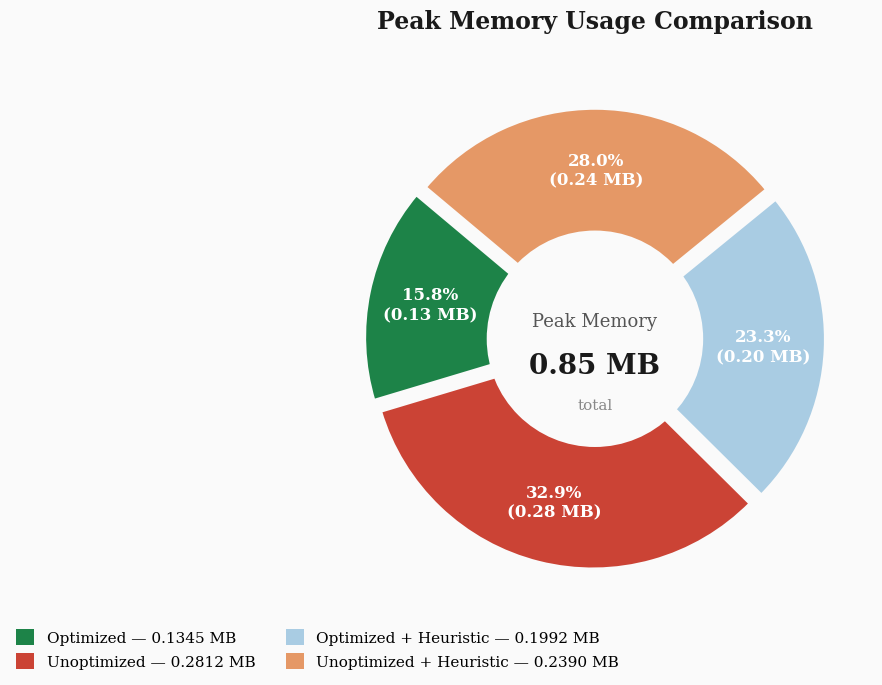

The script that saved this image:
import matplotlib.pyplot as plt
import matplotlib.patches as mpatches
import numpy as np

optimized_mb            = 0.134483
unoptimized_mb          = 0.281206
optimized_heuristic_mb  = 0.199153
unoptimized_heuristic_mb = 0.239010
total = optimized_mb + unoptimized_mb + optimized_heuristic_mb + unoptimized_heuristic_mb

labels = ["Optimized", "Unoptimized", "Optimized + Heuristic", "Unoptimized + Heuristic"]
sizes  = [optimized_mb, unoptimized_mb, optimized_heuristic_mb, unoptimized_heuristic_mb]
colors = ["#1d8348", "#cb4335", "#a9cce3", "#e59866"]
explode = (0.04, 0.04, 0.04, 0.04)

plt.rcParams.update({
    "font.family": "serif",
    "font.size": 12,
})

fig, ax = plt.subplots(figsize=(10, 7))
fig.patch.set_facecolor("#fafafa")
ax.set_facecolor("#fafafa")

wedges, texts, autotexts = ax.pie(
    sizes,
    explode=explode,
    labels=None,
    colors=colors,
    autopct=lambda pct: f"{pct:.1f}%\n({pct/100*total:.2f} MB)",
    pctdistance=0.72,
    startangle=140,
    wedgeprops=dict(linewidth=2.5, edgecolor="#fafafa"),
    shadow=False,
)

for autotext in autotexts:
    autotext.set_fontsize(12)
    autotext.set_fontweight("bold")
    autotext.set_color("white")

centre_circle = plt.Circle((0, 0), 0.48, fc="#fafafa", linewidth=2.5, edgecolor="#fafafa")
ax.add_patch(centre_circle)

ax.text(0, 0.08, "Peak Memory", ha="center", va="center",
        fontsize=13, color="#555555", fontfamily="serif")
ax.text(0, -0.12, f"{total:.2f} MB", ha="center", va="center",
        fontsize=20, fontweight="bold", color="#1a1a1a", fontfamily="serif")
ax.text(0, -0.30, "total", ha="center", va="center",
        fontsize=11, color="#888888", fontfamily="serif")

legend_elements = [
    mpatches.Patch(facecolor=colors[0], label=f"Optimized — {optimized_mb:.4f} MB"),
    mpatches.Patch(facecolor=colors[1], label=f"Unoptimized — {unoptimized_mb:.4f} MB"),
    mpatches.Patch(facecolor=colors[2], label=f"Optimized + Heuristic — {optimized_heuristic_mb:.4f} MB"),
    mpatches.Patch(facecolor=colors[3], label=f"Unoptimized + Heuristic — {unoptimized_heuristic_mb:.4f} MB"),
]
ax.legend(
    handles=legend_elements,
    loc="lower center",
    bbox_to_anchor=(0, -0.12),
    frameon=False,
    fontsize=11,
    ncol=2,
    handlelength=1.2,
    handleheight=1.2,
)

ax.set_title(
    "Peak Memory Usage Comparison",
    fontsize=17,
    fontweight="bold",
    color="#1a1a1a",
    pad=24,
    fontfamily="serif",
)


plt.tight_layout()
plt.savefig("memory_comparison.png", dpi=300, bbox_inches="tight", facecolor=fig.get_facecolor())
plt.show()
